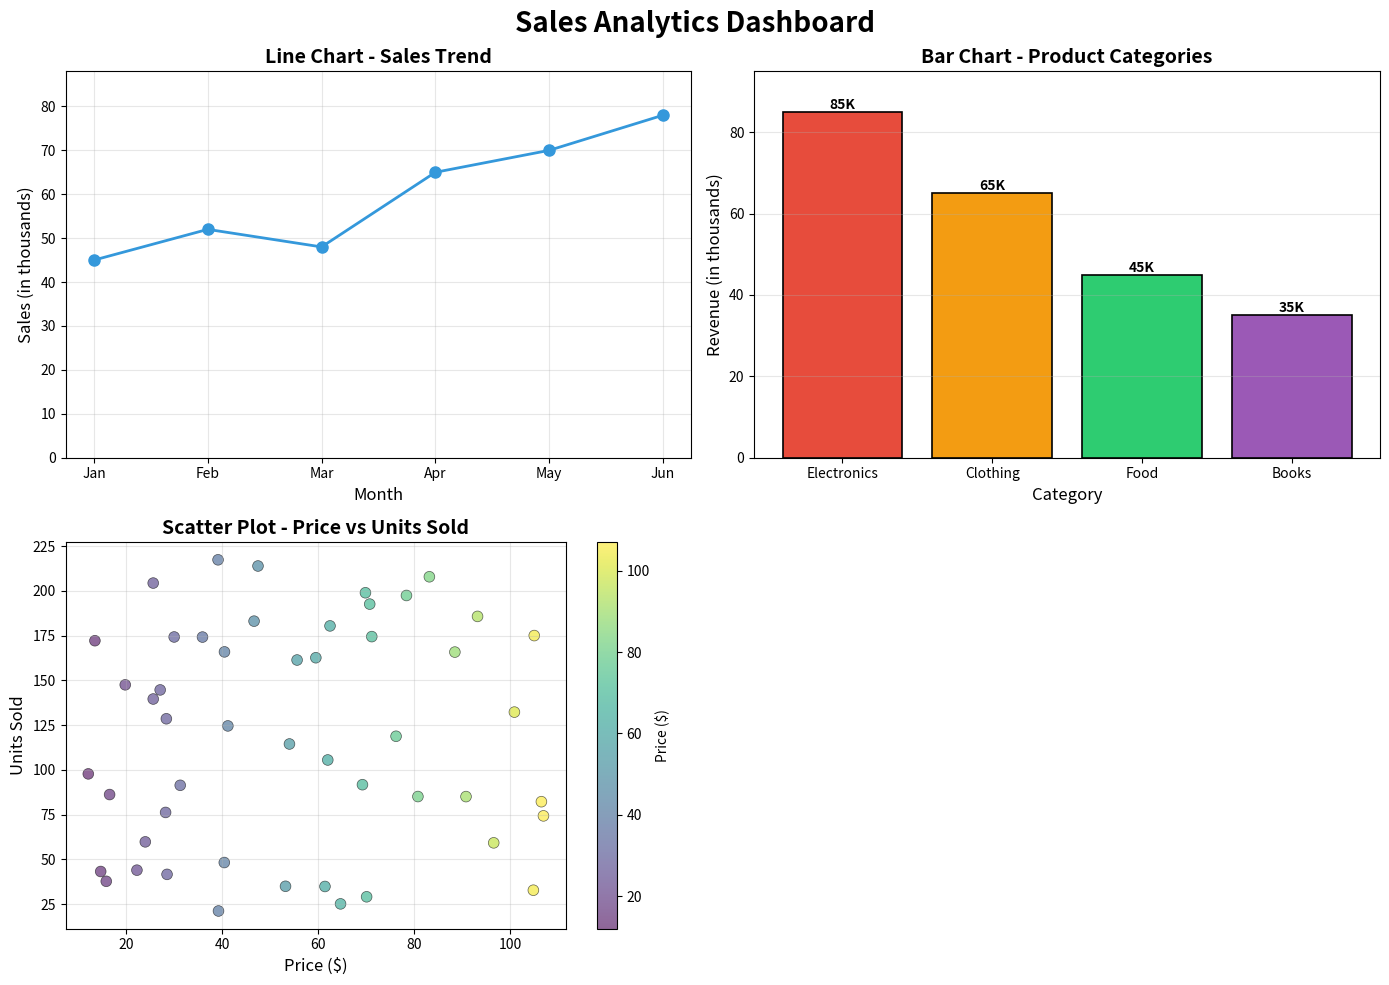

Python code for this plot:
import matplotlib.pyplot as plt
import numpy as np

# Step 1: Prepare the data
# Line chart data - Monthly sales trend
months = ['Jan', 'Feb', 'Mar', 'Apr', 'May', 'Jun']
sales = [45, 52, 48, 65, 70, 78]

# Bar chart data - Product categories
categories = ['Electronics', 'Clothing', 'Food', 'Books']
revenue = [85, 65, 45, 35]

# Scatter plot data - Price vs Units Sold
np.random.seed(42)
prices = np.random.uniform(10, 110, 50)
units_sold = np.random.uniform(20, 220, 50)

# Step 2: Create the figure with subplots (2x2 grid)
fig, axes = plt.subplots(2, 2, figsize=(14, 10))
fig.suptitle('Sales Analytics Dashboard', fontsize=20, fontweight='bold')

# Step 3: Create Line Chart (Top Left - axes[0, 0])
axes[0, 0].plot(months, sales, marker='o', linewidth=2, markersize=8, color='#3498db')
axes[0, 0].set_title('Line Chart - Sales Trend', fontsize=14, fontweight='bold')
axes[0, 0].set_xlabel('Month', fontsize=12)
axes[0, 0].set_ylabel('Sales (in thousands)', fontsize=12)
axes[0, 0].grid(True, alpha=0.3)
axes[0, 0].set_ylim(0, max(sales) + 10)

# Step 4: Create Bar Chart (Top Right - axes[0, 1])
colors = ['#e74c3c', '#f39c12', '#2ecc71', '#9b59b6']
bars = axes[0, 1].bar(categories, revenue, color=colors, edgecolor='black', linewidth=1.2)
axes[0, 1].set_title('Bar Chart - Product Categories', fontsize=14, fontweight='bold')
axes[0, 1].set_xlabel('Category', fontsize=12)
axes[0, 1].set_ylabel('Revenue (in thousands)', fontsize=12)
axes[0, 1].grid(True, alpha=0.3, axis='y')
axes[0, 1].set_ylim(0, max(revenue) + 10)

# Add value labels on top of bars
for bar in bars:
    height = bar.get_height()
    axes[0, 1].text(bar.get_x() + bar.get_width()/2., height,
                    f'{int(height)}K',
                    ha='center', va='bottom', fontsize=10, fontweight='bold')

# Step 5: Create Scatter Plot (Bottom Left - axes[1, 0])
scatter = axes[1, 0].scatter(prices, units_sold, c=prices, cmap='viridis', 
                             s=60, alpha=0.6, edgecolors='black', linewidth=0.5)
axes[1, 0].set_title('Scatter Plot - Price vs Units Sold', fontsize=14, fontweight='bold')
axes[1, 0].set_xlabel('Price ($)', fontsize=12)
axes[1, 0].set_ylabel('Units Sold', fontsize=12)
axes[1, 0].grid(True, alpha=0.3)

# Add colorbar
cbar = plt.colorbar(scatter, ax=axes[1, 0])
cbar.set_label('Price ($)', fontsize=10)

# Step 6: Hide the fourth subplot or add another chart
# Option 1: Hide it
axes[1, 1].axis('off')

# Option 2: Add a pie chart (uncomment if you want)
# expense_categories = ['Marketing', 'Operations', 'R&D', 'Admin']
# expenses = [30, 25, 25, 20]
# axes[1, 1].pie(expenses, labels=expense_categories, autopct='%1.1f%%',
#                colors=['#3498db', '#e74c3c', '#2ecc71', '#f39c12'])
# axes[1, 1].set_title('Pie Chart - Expense Distribution', fontsize=14, fontweight='bold')

# Step 7: Adjust layout and display
plt.tight_layout()
plt.show()